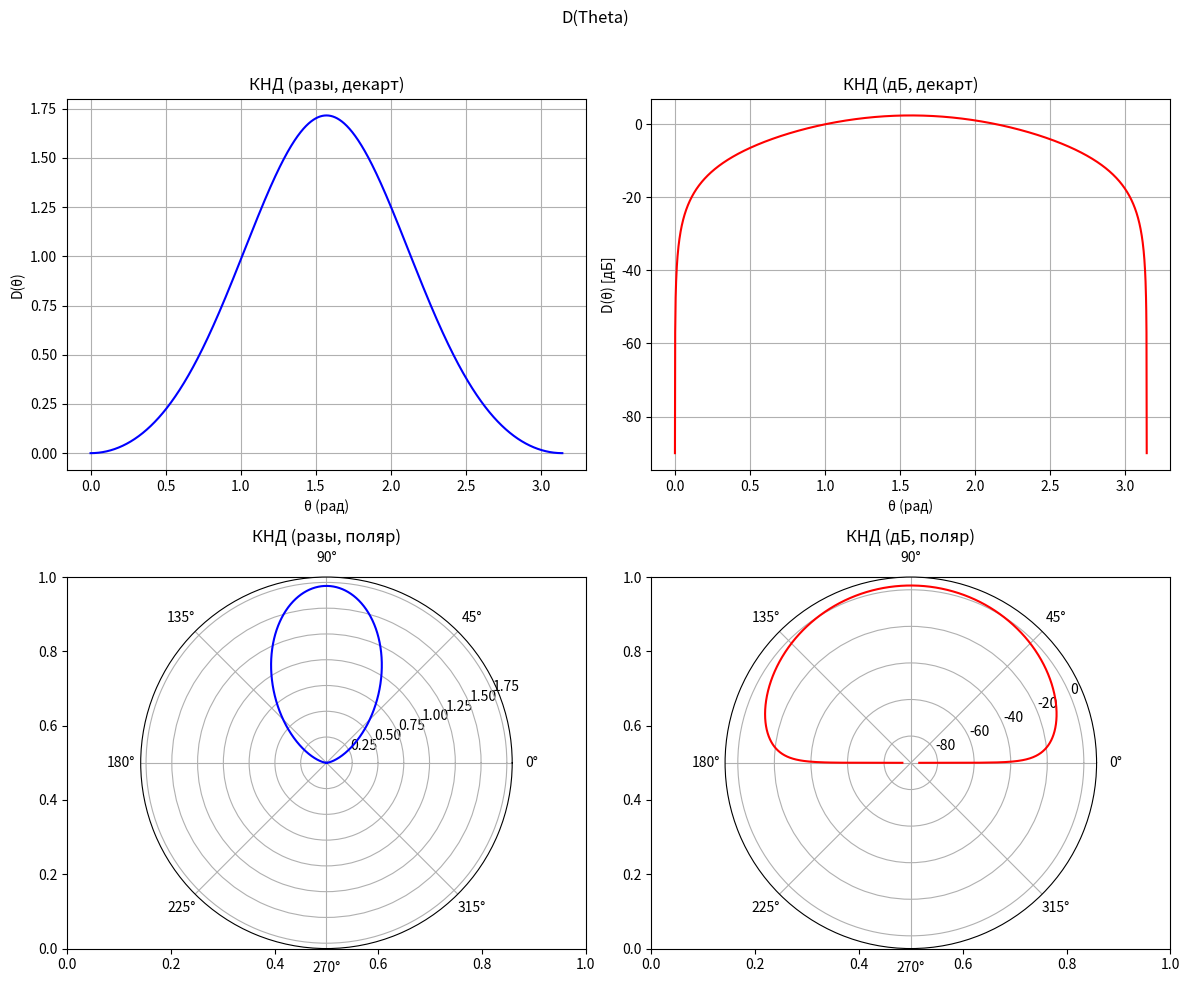

Write the Python code that produced this figure.

import numpy as np
import matplotlib.pyplot as plt

def E(theta):
    num = np.cos(k * l * np.cos(theta)) - np.cos(k * l)
    den = np.sin(theta)
    return num/den

def F(theta):
    return abs(E(theta)) / abs(E(theta).max())

def Dmax(theta):
    formula = (F(theta)**2 * np.sin(theta))
    return 2 / np.trapezoid(formula, theta)

def D(theta):
    return F(theta)**2 * Dmax(theta)

def creating_plot(d_times, d_dB, theta):
    fig, axs = plt.subplots(2, 2, figsize=(12,10), subplot_kw={'polar': False})
    fig.suptitle('D(Theta)')
    
    axs[0,0].plot(theta, d_times, color='blue')
    axs[0,0].set_title("КНД (разы, декарт)")
    axs[0,0].set_xlabel("θ (рад)")
    axs[0,0].set_ylabel("D(θ)")
    axs[0,0].grid(True)
    
    axs[0,1].plot(theta, d_dB, color='red')
    axs[0,1].set_title("КНД (дБ, декарт)")
    axs[0,1].set_xlabel("θ (рад)")
    axs[0,1].set_ylabel("D(θ) [дБ]")
    axs[0,1].grid(True)
    
    axs[1,0] = plt.subplot(2,2,3, polar=True)
    axs[1,0].plot(theta, d_times, color='blue')
    axs[1,0].set_title("КНД (разы, поляр)")
    
    axs[1,1] = plt.subplot(2,2,4, polar=True)
    axs[1,1].plot(theta, d_dB, color='red')
    axs[1,1].set_title("КНД (дБ, поляр)")
    
    plt.tight_layout(rect=[0, 0, 1, 0.96])
    plt.savefig('График_задание_2.png')
    print("График сохранен как 'График_задание_2.png'")
    plt.show()

def main():
    global l, k
    f = 0.3 * 10 ** 9
    lmbd = 3 * 10 ** 8 / f
    l = 0.3  
    k = 2 * np.pi / lmbd
    
    theta = np.linspace(1e-9, np.pi-(1e-9), 2000)
    
    print(f'{Dmax(theta=theta):.3f} times\n{10 * np.log10(Dmax(theta=theta)):.3f} dB')
    
    d_times = D(theta)
    d_db = 10*np.log10(D(theta) + 1e-9)
    
    # Сохранение результатов
    with open('Резульаты_питон.txt', 'w', encoding='utf-8') as file:
        file.write('theta   d_times   d_db\n')
        for i in range(len(theta)):
            file.write(f'{theta[i]:.6f}   {d_times[i]:.6f}   {d_db[i]:.6f}\n')
    
    print("Результаты сохранены в файл 'Резульаты_питон.txt'")
    
    # Построение графика
    creating_plot(d_times=d_times, d_dB=d_db, theta=theta)

if __name__=="__main__":
    main()
